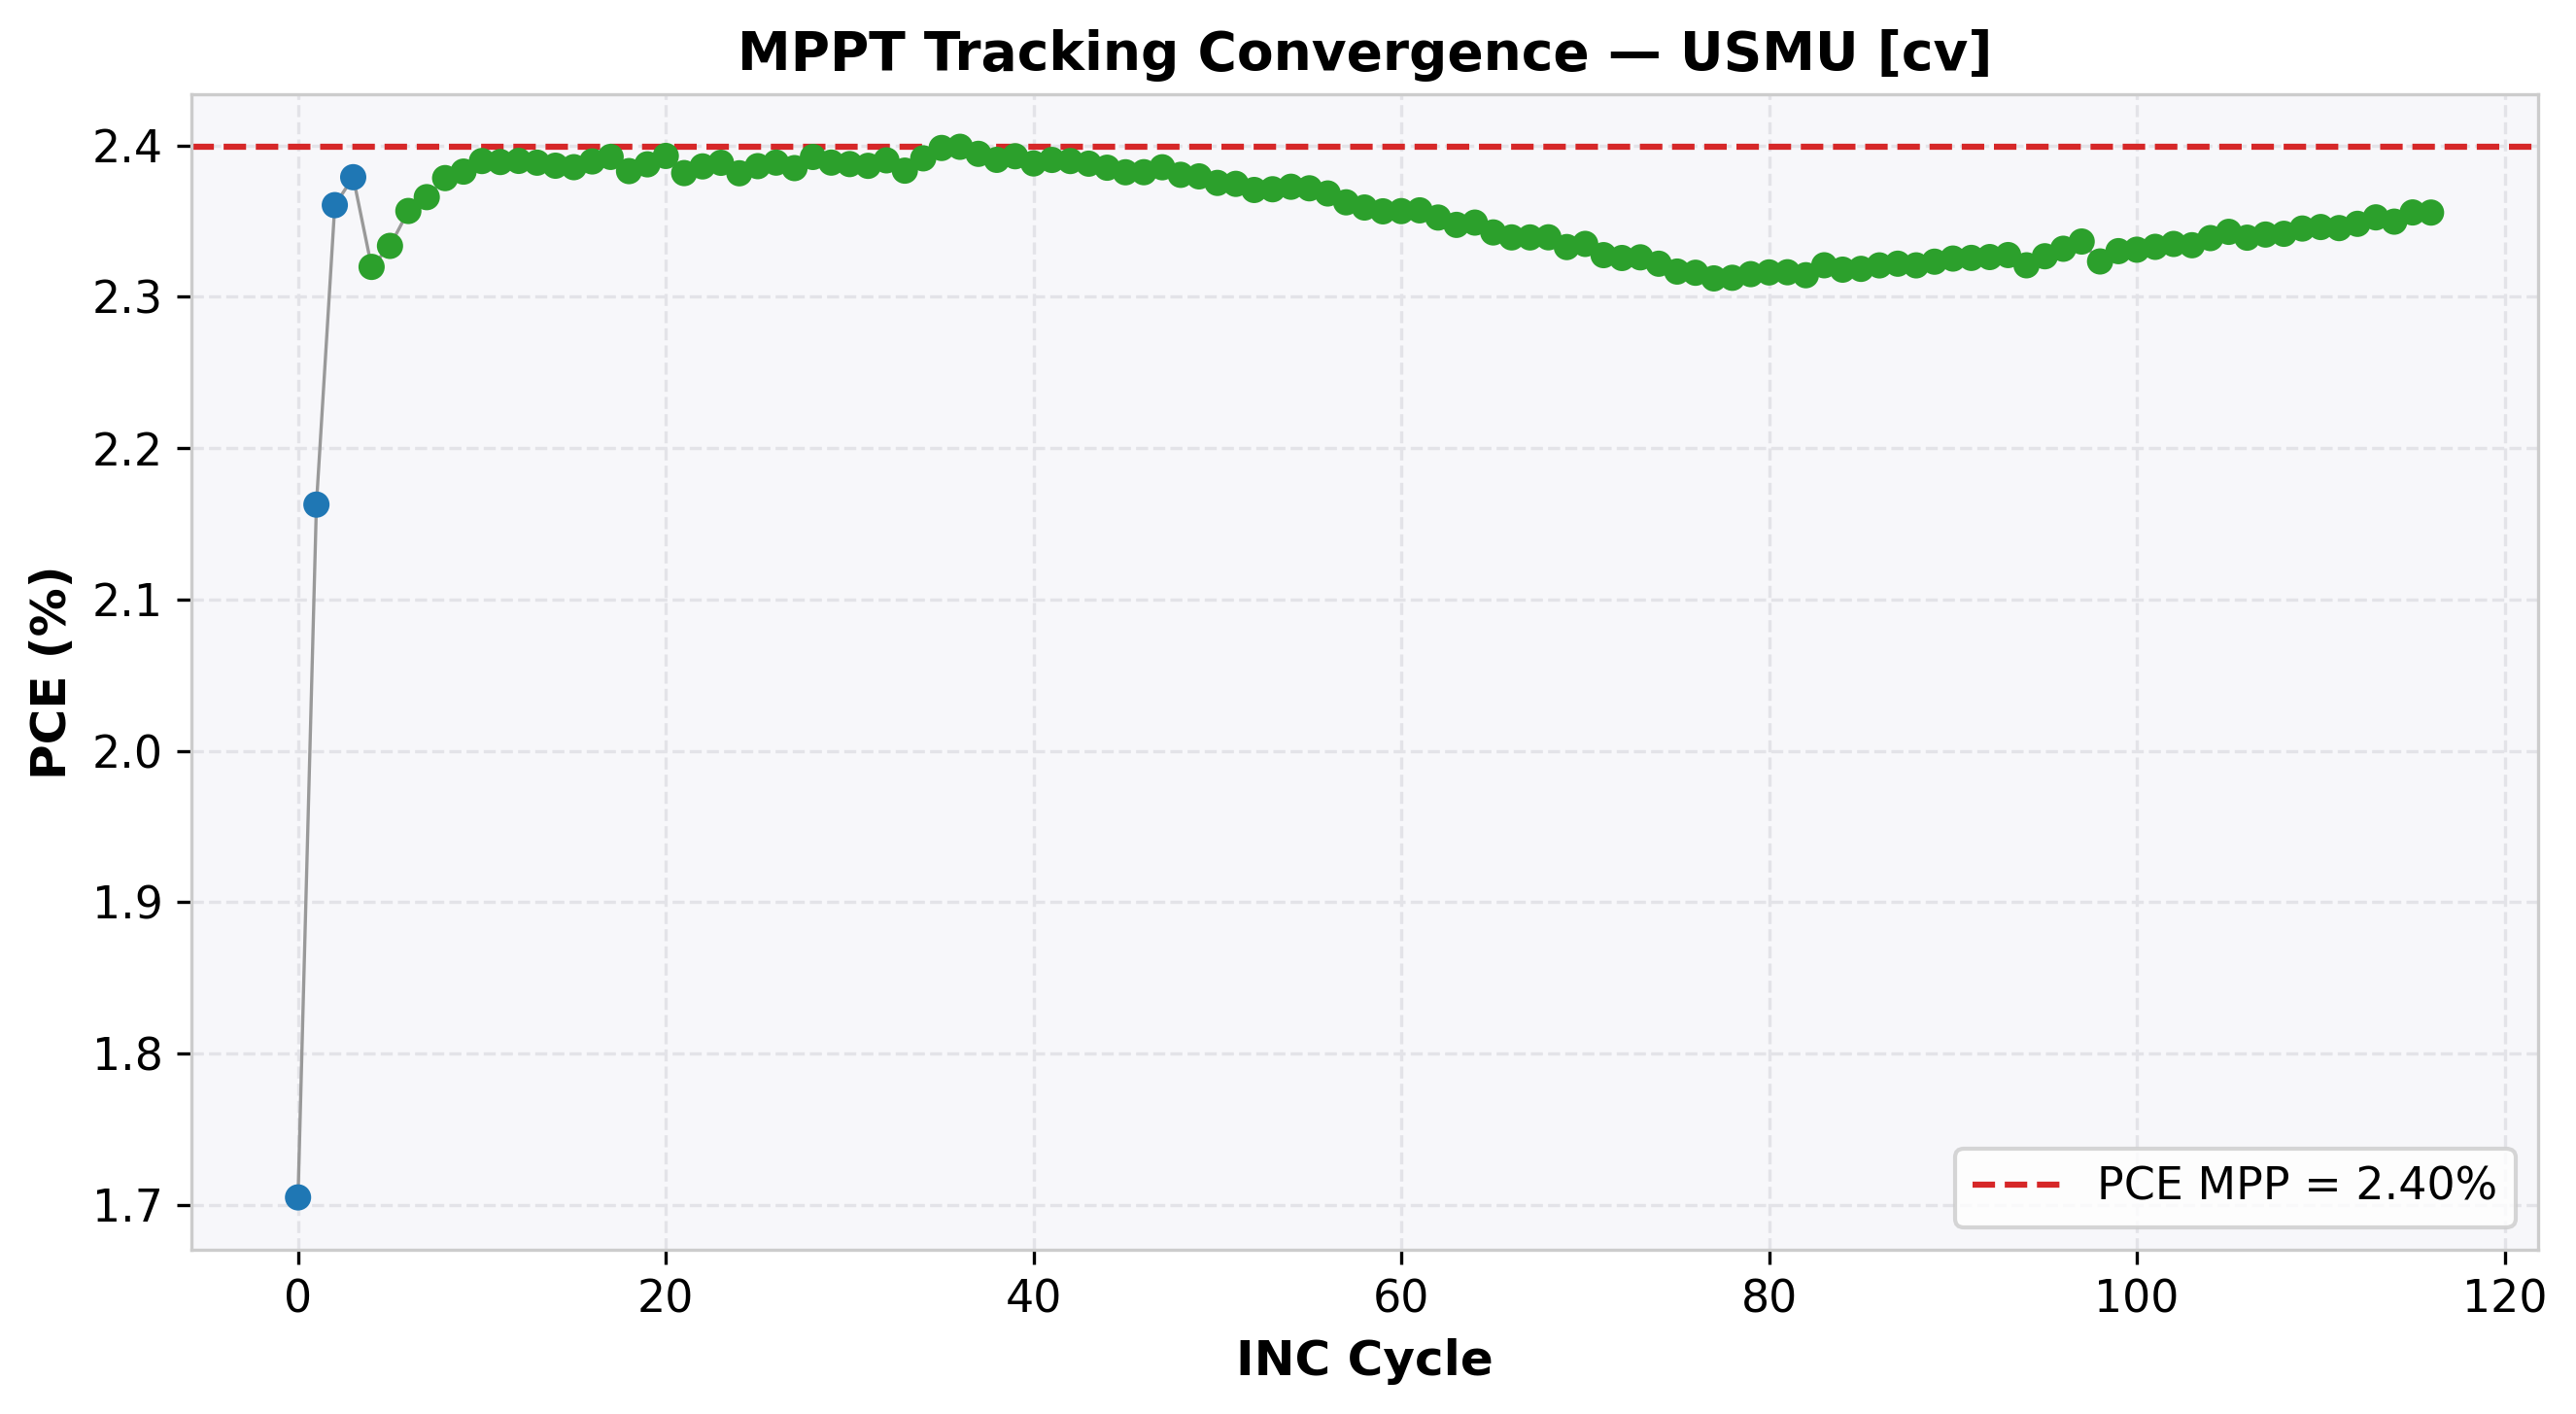

The table this chart was drawn from, first rows:
cycle, time(s), voltage(V), j_current(mA/cm²), power(mW), power_density(mW/cm²), PCE(%), direction, step, mode
0, 0.4687, 0.954, -1.787, 8.524, 1.705, 1.705, -1, 0.05, EXPLORE
1, 0.9581, 0.903, -2.395, 10.81, 2.163, 2.163, -1, 0.05, EXPLORE
2, 1.441, 0.854, -2.764, 11.8, 2.361, 2.361, -1, 0.05, EXPLORE
3, 1.926, 0.803, -2.963, 11.9, 2.379, 2.379, -1, 0.05, EXPLORE
4, 2.425, 0.753, -3.081, 11.6, 2.32, 2.32, 1, 0.01, REFINE
5, 2.92, 0.762, -3.063, 11.67, 2.334, 2.334, 1, 0.01, REFINE
6, 3.412, 0.772, -3.053, 11.78, 2.357, 2.357, 1, 0.01, REFINE
7, 3.9, 0.782, -3.025, 11.83, 2.366, 2.366, 1, 0.01, REFINE
8, 4.417, 0.792, -3.003, 11.89, 2.378, 2.378, 1, 0.01, REFINE
9, 4.948, 0.802, -2.971, 11.91, 2.383, 2.383, 1, 0.01, REFINE
10, 5.43, 0.813, -2.939, 11.95, 2.39, 2.39, 1, 0.01, REFINE
11, 6.275, 0.823, -2.903, 11.95, 2.389, 2.389, 0, 0.01, REFINE
12, 6.769, 0.823, -2.904, 11.95, 2.39, 2.39, 0, 0.01, REFINE
13, 7.374, 0.823, -2.902, 11.94, 2.389, 2.389, 0, 0.01, REFINE
14, 7.898, 0.823, -2.9, 11.93, 2.387, 2.387, 0, 0.01, REFINE
15, 8.424, 0.823, -2.899, 11.93, 2.386, 2.386, 0, 0.01, REFINE
16, 8.945, 0.823, -2.903, 11.95, 2.389, 2.389, 0, 0.01, REFINE
17, 9.447, 0.824, -2.903, 11.96, 2.392, 2.392, 1, 0.01, REFINE
18, 9.943, 0.833, -2.861, 11.92, 2.383, 2.383, -1, 0.01, REFINE
19, 10.44, 0.823, -2.901, 11.94, 2.388, 2.388, -1, 0.01, REFINE
20, 11.48, 0.813, -2.944, 11.97, 2.393, 2.393, -1, 0.01, REFINE
21, 11.99, 0.802, -2.97, 11.91, 2.382, 2.382, 1, 0.01, REFINE
22, 12.81, 0.813, -2.935, 11.93, 2.386, 2.386, 1, 0.01, REFINE
23, 13.3, 0.823, -2.902, 11.94, 2.389, 2.389, 1, 0.01, REFINE
24, 13.81, 0.833, -2.859, 11.91, 2.382, 2.382, -1, 0.01, REFINE
25, 14.31, 0.823, -2.9, 11.93, 2.386, 2.386, -1, 0.01, REFINE
26, 14.97, 0.813, -2.938, 11.94, 2.389, 2.389, -1, 0.01, REFINE
27, 15.79, 0.803, -2.97, 11.93, 2.385, 2.385, 1, 0.01, REFINE
28, 16.31, 0.813, -2.943, 11.96, 2.392, 2.392, 1, 0.01, REFINE
29, 16.8, 0.823, -2.902, 11.94, 2.389, 2.389, -1, 0.01, REFINE
30, 17.3, 0.812, -2.941, 11.94, 2.388, 2.388, 0, 0.01, REFINE
31, 17.78, 0.813, -2.935, 11.93, 2.387, 2.387, -1, 0.01, REFINE
32, 18.26, 0.803, -2.977, 11.95, 2.39, 2.39, -1, 0.01, REFINE
33, 18.78, 0.792, -3.009, 11.92, 2.383, 2.383, 1, 0.01, REFINE
34, 19.28, 0.802, -2.982, 11.96, 2.391, 2.391, 1, 0.01, REFINE
35, 19.84, 0.813, -2.95, 11.99, 2.398, 2.398, 1, 0.01, REFINE
36, 20.74, 0.823, -2.915, 12, 2.399, 2.399, 0, 0.01, REFINE
37, 21.28, 0.823, -2.909, 11.97, 2.394, 2.394, 0, 0.01, REFINE
38, 21.77, 0.823, -2.905, 11.95, 2.39, 2.39, 0, 0.01, REFINE
39, 22.25, 0.823, -2.908, 11.96, 2.393, 2.393, 0, 0.01, REFINE
40, 22.74, 0.823, -2.902, 11.94, 2.388, 2.388, 0, 0.01, REFINE
41, 23.21, 0.823, -2.905, 11.95, 2.39, 2.39, 0, 0.01, REFINE
42, 23.71, 0.823, -2.904, 11.95, 2.39, 2.39, 0, 0.01, REFINE
43, 24.19, 0.823, -2.902, 11.94, 2.388, 2.388, 0, 0.01, REFINE
44, 24.68, 0.823, -2.898, 11.93, 2.385, 2.385, 0, 0.01, REFINE
45, 25.17, 0.823, -2.895, 11.91, 2.382, 2.382, 0, 0.01, REFINE
46, 25.67, 0.823, -2.895, 11.91, 2.382, 2.382, 0, 0.01, REFINE
47, 26.16, 0.823, -2.899, 11.93, 2.386, 2.386, 0, 0.01, REFINE
48, 26.64, 0.823, -2.893, 11.9, 2.381, 2.381, 0, 0.01, REFINE
49, 27.13, 0.823, -2.891, 11.9, 2.38, 2.38, 0, 0.01, REFINE
50, 27.62, 0.823, -2.886, 11.88, 2.375, 2.375, 0, 0.01, REFINE
51, 28.11, 0.823, -2.885, 11.87, 2.375, 2.375, 0, 0.01, REFINE
52, 28.61, 0.823, -2.88, 11.85, 2.371, 2.371, 0, 0.01, REFINE
53, 29.1, 0.823, -2.881, 11.86, 2.371, 2.371, 0, 0.01, REFINE
54, 29.59, 0.823, -2.883, 11.86, 2.373, 2.373, 0, 0.01, REFINE
55, 30.08, 0.823, -2.882, 11.86, 2.372, 2.372, 0, 0.01, REFINE
56, 30.57, 0.823, -2.878, 11.84, 2.368, 2.368, 0, 0.01, REFINE
57, 31.06, 0.823, -2.87, 11.81, 2.362, 2.362, 0, 0.01, REFINE
58, 31.56, 0.823, -2.866, 11.79, 2.359, 2.359, 0, 0.01, REFINE
59, 32.06, 0.823, -2.863, 11.78, 2.356, 2.356, 0, 0.01, REFINE
... 57 more rows
